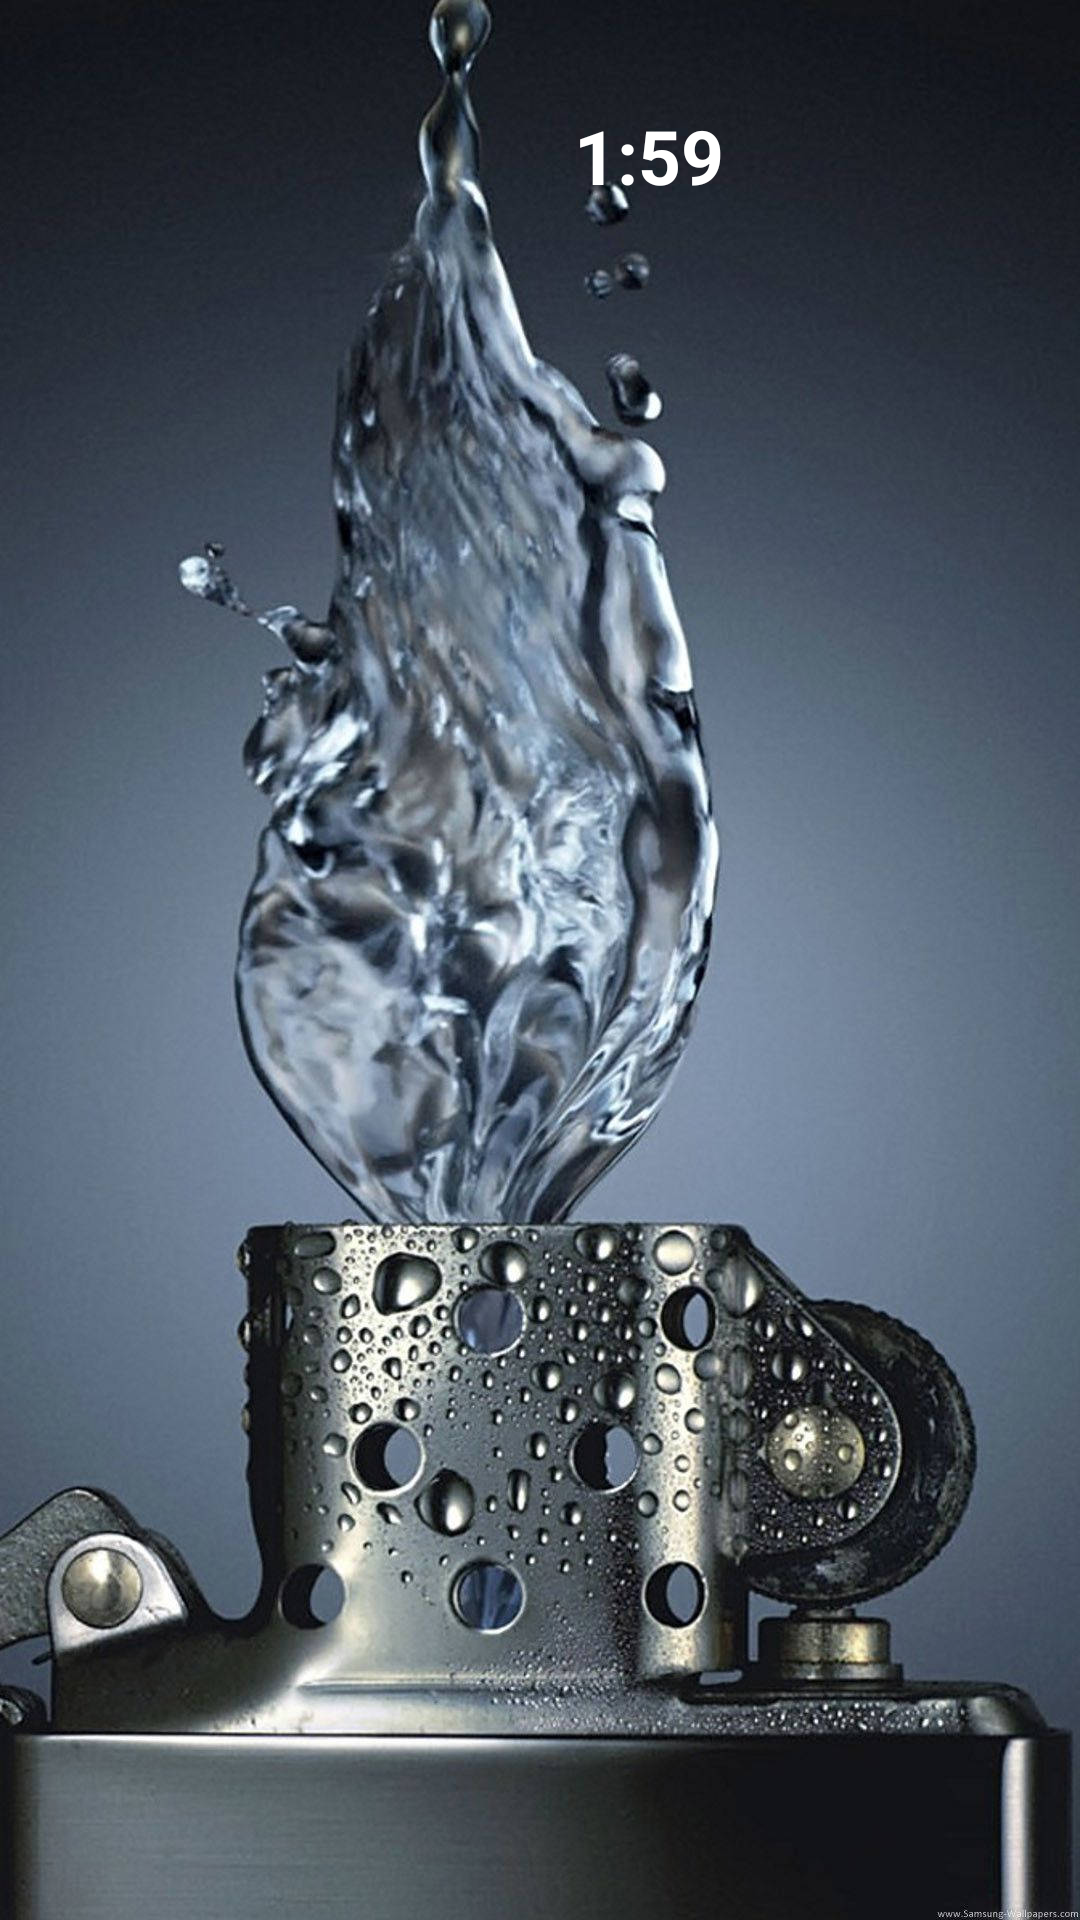

Android layout source for this screen:
<!-- AndroidManifest.xml: application theme Theme.Memorygame2023 -->
<!-- res/layout/activity_game_activitiy.xml -->
<?xml version="1.0" encoding="utf-8"?>
<LinearLayout xmlns:android="http://schemas.android.com/apk/res/android"
    xmlns:app="http://schemas.android.com/apk/res-auto"
    xmlns:tools="http://schemas.android.com/tools"
    android:id="@+id/bacgraundgame"
    android:layout_width="match_parent"
    android:layout_height="match_parent"
    android:background="@drawable/iphone"
    android:orientation="vertical"
    tools:context=".GameActivitiy">

    <androidx.constraintlayout.widget.ConstraintLayout
        android:layout_width="match_parent"
        android:layout_height="match_parent">

        <ImageView
            android:id="@+id/time"
            android:layout_width="50dp"
            android:layout_height="50dp"
            android:src="@drawable/icons8_time_100px"
            app:layout_constraintBottom_toTopOf="@id/image_1"
            app:layout_constraintLeft_toLeftOf="@id/image_1"
            app:layout_constraintRight_toRightOf="@id/image_1"
            app:layout_constraintTop_toTopOf="parent" />


        <TextView
            android:id="@+id/time_text"
            android:layout_width="0dp"
            android:layout_height="50dp"
            android:text="1:59"
            android:textAlignment="center"
            android:textColor="@color/white"
            android:textSize="25sp"
            android:textStyle="bold"
            app:layout_constraintBottom_toTopOf="@id/img_3"
            app:layout_constraintLeft_toRightOf="@id/time"
            app:layout_constraintRight_toRightOf="@id/img_3"
            app:layout_constraintTop_toTopOf="parent" />


        <ImageView
            android:id="@+id/image_1"
            android:layout_width="95dp"
            android:layout_height="95dp"
            android:src="@drawable/gamefon"
            app:layout_constraintBottom_toTopOf="@id/img_4"
            app:layout_constraintLeft_toLeftOf="parent"
            app:layout_constraintRight_toLeftOf="@id/img_2"
            app:layout_constraintTop_toBottomOf="@id/time" />


        <ImageView
            android:id="@+id/img_2"
            android:layout_width="95dp"
            android:layout_height="95dp"
            android:src="@drawable/gamefon"
            app:layout_constraintBottom_toTopOf="@id/img_5"
            app:layout_constraintLeft_toRightOf="@id/image_1"
            app:layout_constraintRight_toLeftOf="@id/img_3"
            app:layout_constraintTop_toBottomOf="@id/time_text" />


        <ImageView
            android:id="@+id/img_3"
            android:layout_width="95dp"
            android:layout_height="95dp"
            android:src="@drawable/gamefon"
            app:layout_constraintBottom_toTopOf="@id/img_6"
            app:layout_constraintLeft_toRightOf="@id/img_2"
            app:layout_constraintRight_toRightOf="parent"
            app:layout_constraintTop_toBottomOf="@id/time_text" />


        <ImageView
            android:id="@+id/img_4"
            android:layout_width="95dp"
            android:layout_height="95dp"
            android:src="@drawable/gamefon"
            app:layout_constraintBottom_toTopOf="@id/img_7"
            app:layout_constraintLeft_toLeftOf="parent"
            app:layout_constraintRight_toLeftOf="@id/img_5"
            app:layout_constraintTop_toBottomOf="@id/image_1" />

        <ImageView
            android:id="@+id/img_5"
            android:layout_width="95dp"
            android:layout_height="95dp"
            android:src="@drawable/gamefon"
            app:layout_constraintBottom_toTopOf="@id/img_8"
            app:layout_constraintLeft_toRightOf="@id/img_4"
            app:layout_constraintRight_toLeftOf="@id/img_6"
            app:layout_constraintTop_toBottomOf="@id/img_2" />

        <ImageView
            android:id="@+id/img_6"
            android:layout_width="95dp"
            android:layout_height="95dp"
            android:src="@drawable/gamefon"
            app:layout_constraintBottom_toTopOf="@id/img_9"
            app:layout_constraintLeft_toRightOf="@id/img_5"
            app:layout_constraintRight_toRightOf="parent"
            app:layout_constraintTop_toBottomOf="@id/img_3" />

        <ImageView
            android:id="@+id/img_7"
            android:layout_width="95dp"
            android:layout_height="95dp"
            android:src="@drawable/gamefon"
            app:layout_constraintBottom_toTopOf="@id/img_10"
            app:layout_constraintLeft_toLeftOf="parent"
            app:layout_constraintRight_toLeftOf="@id/img_8"
            app:layout_constraintTop_toBottomOf="@id/img_4" />

        <ImageView
            android:layout_width="95dp"
            android:layout_height="95dp"
            android:id="@+id/img_8"
            android:src="@drawable/gamefon"
            app:layout_constraintLeft_toRightOf="@id/img_7"
            app:layout_constraintTop_toBottomOf="@id/img_5"
            app:layout_constraintRight_toLeftOf="@id/img_9"
            app:layout_constraintBottom_toTopOf="@id/img_11"/>

        <ImageView
            android:layout_width="95dp"
            android:layout_height="95dp"
            android:id="@+id/img_9"
            android:src="@drawable/gamefon"
            app:layout_constraintLeft_toRightOf="@id/img_8"
            app:layout_constraintTop_toBottomOf="@id/img_6"
            app:layout_constraintRight_toRightOf="parent"
            app:layout_constraintBottom_toTopOf="@id/img_12" />

        <ImageView
            android:layout_width="95dp"
            android:layout_height="95dp"
            android:id="@+id/img_10"
            android:src="@drawable/gamefon"
          app:layout_constraintTop_toBottomOf="@id/img_7"
            app:layout_constraintRight_toLeftOf="@id/img_11"
            app:layout_constraintLeft_toLeftOf="parent"
            app:layout_constraintBottom_toBottomOf="parent" />

        <ImageView
            android:layout_width="95dp"
            android:layout_height="95dp"
            android:id="@+id/img_11"
            android:src="@drawable/gamefon"
            app:layout_constraintRight_toLeftOf="@id/img_12"
            app:layout_constraintTop_toBottomOf="@id/img_8"
            app:layout_constraintLeft_toRightOf="@id/img_10"
            app:layout_constraintBottom_toBottomOf="parent"
            />

        <ImageView
            android:layout_width="95dp"
            android:layout_height="95dp"
            android:id="@+id/img_12"
            android:src="@drawable/gamefon"
            app:layout_constraintRight_toRightOf="parent"
            app:layout_constraintLeft_toRightOf="@id/img_11"
            app:layout_constraintTop_toBottomOf="@id/img_9"
            app:layout_constraintBottom_toBottomOf="parent"/>

        <Button
            android:layout_width="wrap_content"
            android:layout_height="wrap_content"
            android:id="@+id/restart"
            android:textColor="@color/white"
            android:text="Restart Game"
            android:visibility="gone"
            app:layout_constraintRight_toRightOf="parent"
            app:layout_constraintLeft_toLeftOf="parent"
            app:layout_constraintTop_toTopOf="parent"
            app:layout_constraintBottom_toBottomOf="parent"/>

    </androidx.constraintlayout.widget.ConstraintLayout>


</LinearLayout>
<!-- resources referenced by this layout -->
<resources>
  <!-- drawable iphone: jpg bitmap (drawable, 183984 bytes) -->
  <style name="Theme.Memorygame2023" parent="Base.Theme.Memorygame2023" />
  <style name="Base.Theme.Memorygame2023" parent="Theme.Material3.DayNight.NoActionBar">
          
          
      </style>
  <!-- not gathered from this repository: default colours our renderer supplied (Android Studio template values) -->
  <color name="white">#FFFFFFFF</color>
</resources>
